The GitHub repository rajsinghkog/hydrophonic_system contains a labelled image folder "Final_Spinach_NPK_Dataset_Clean" with 4 categories: healthy, nitrogen deficiency, phosphorus deficiency, potassium deficiency. Examples follow, each with its label.

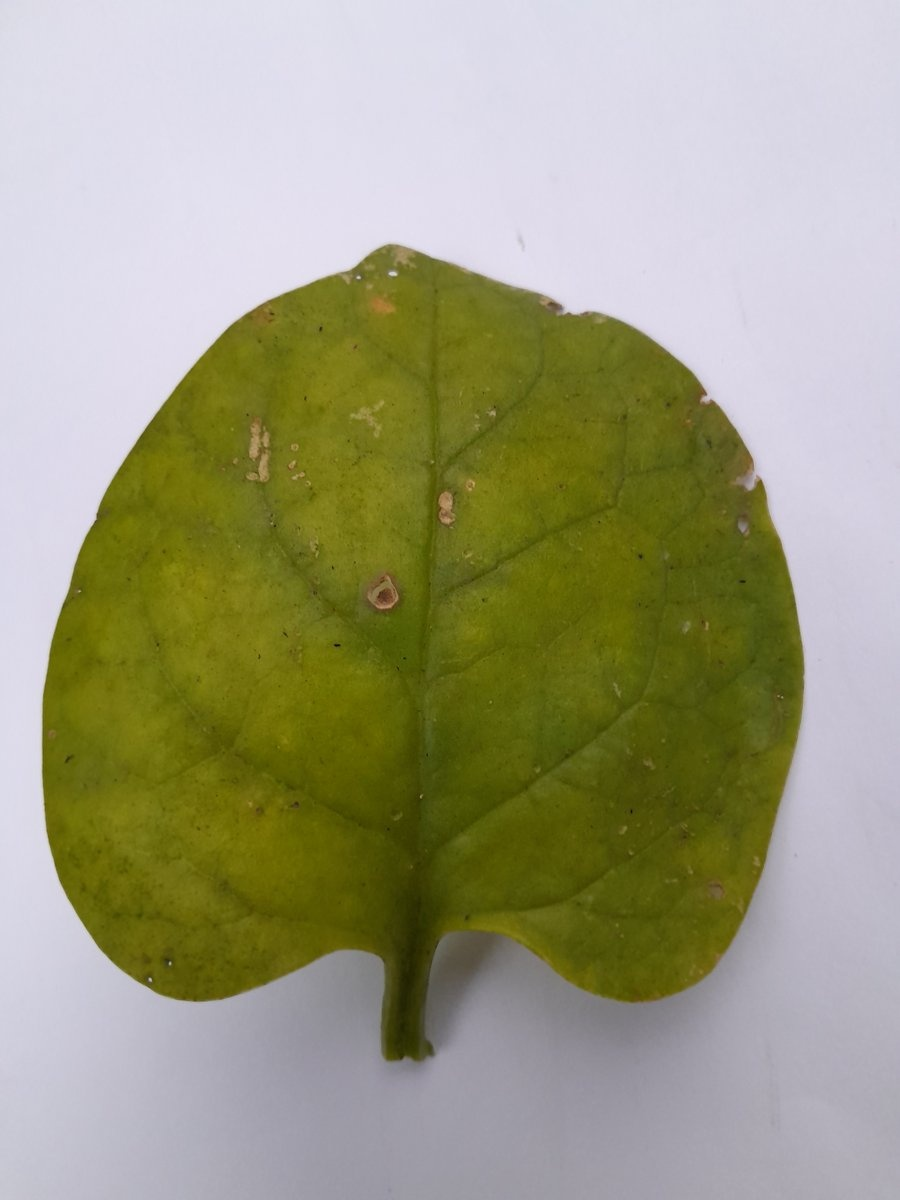
Label: nitrogen deficiency

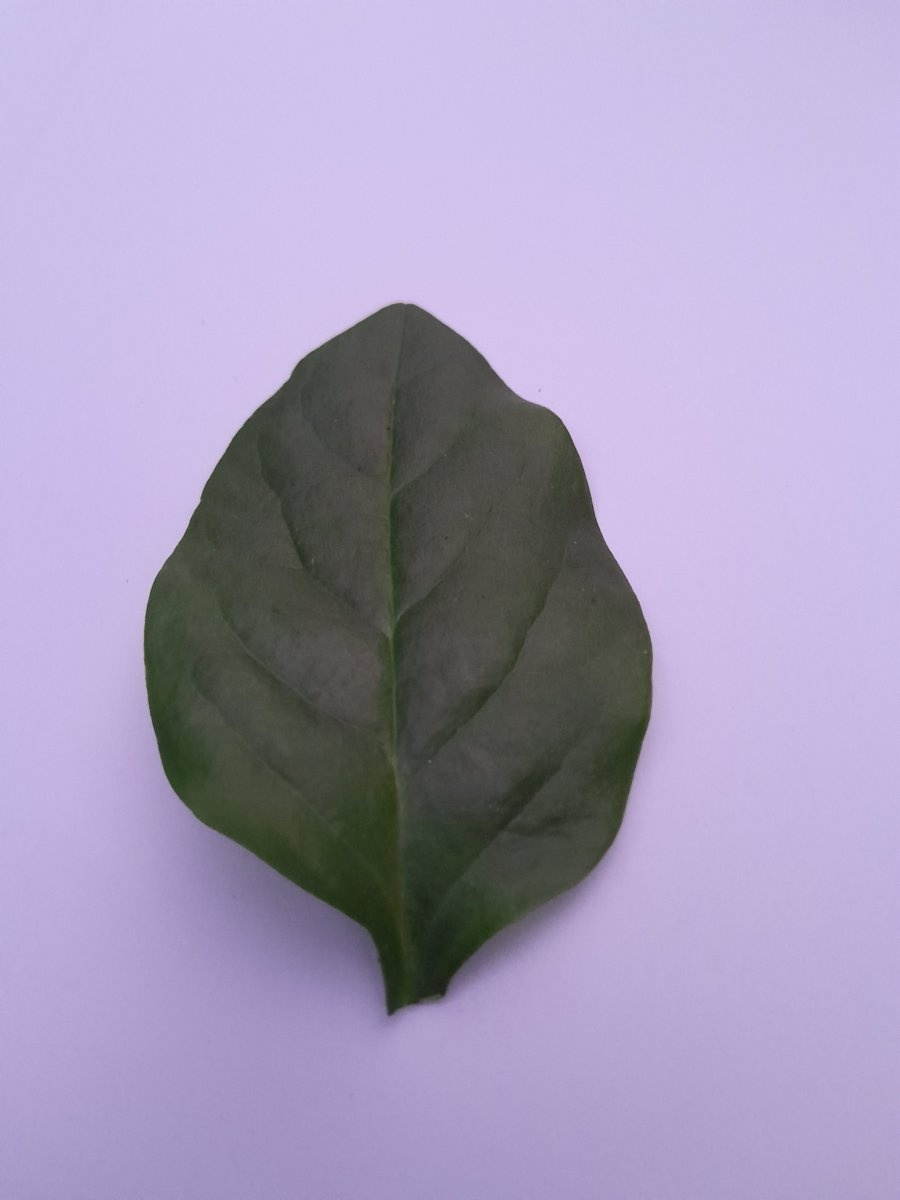
Label: phosphorus deficiency

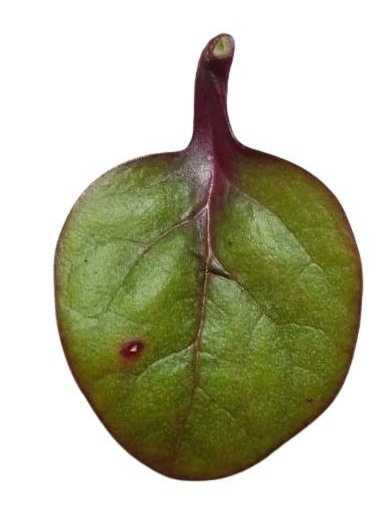
Label: potassium deficiency

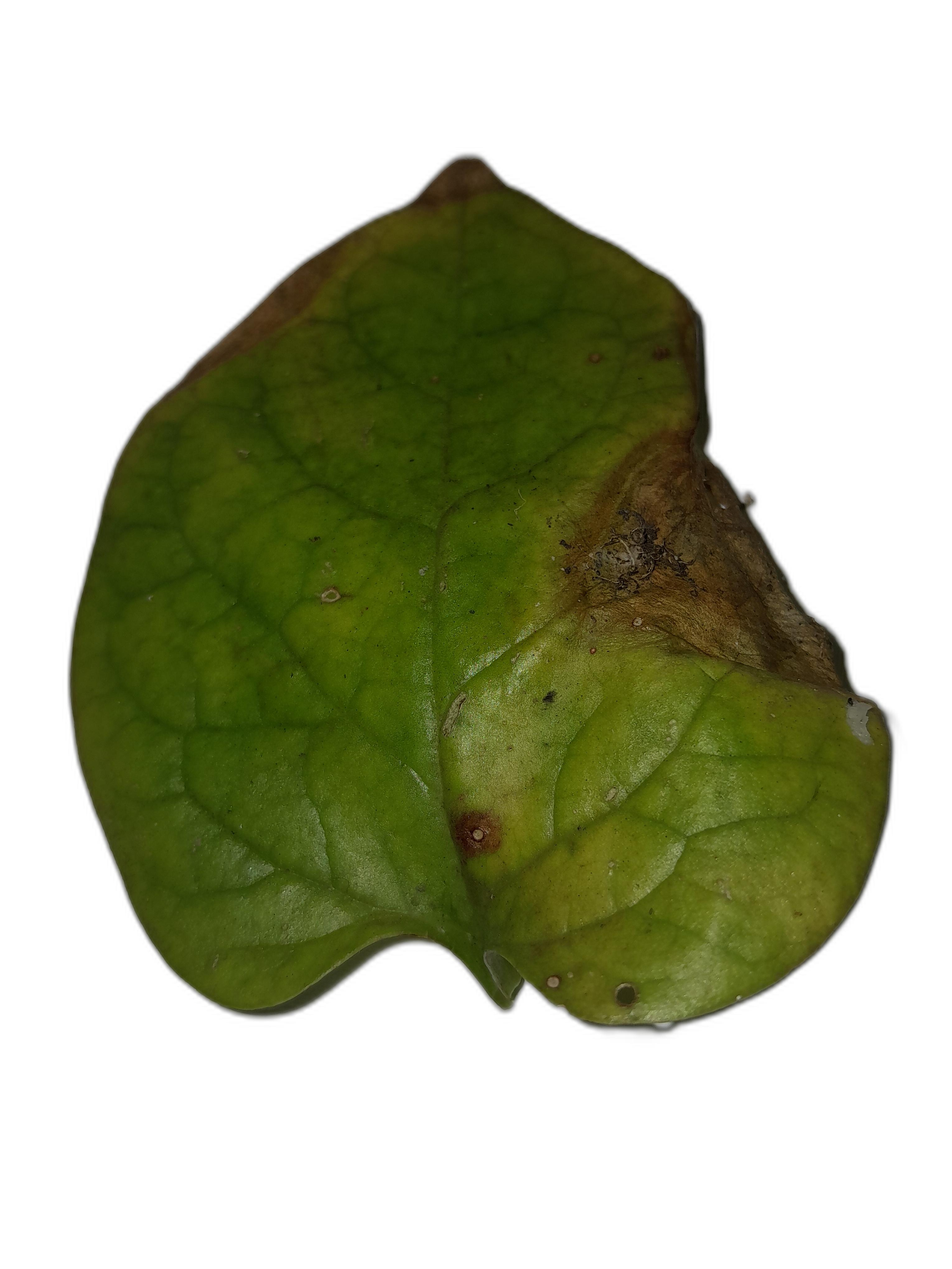
Label: nitrogen deficiency

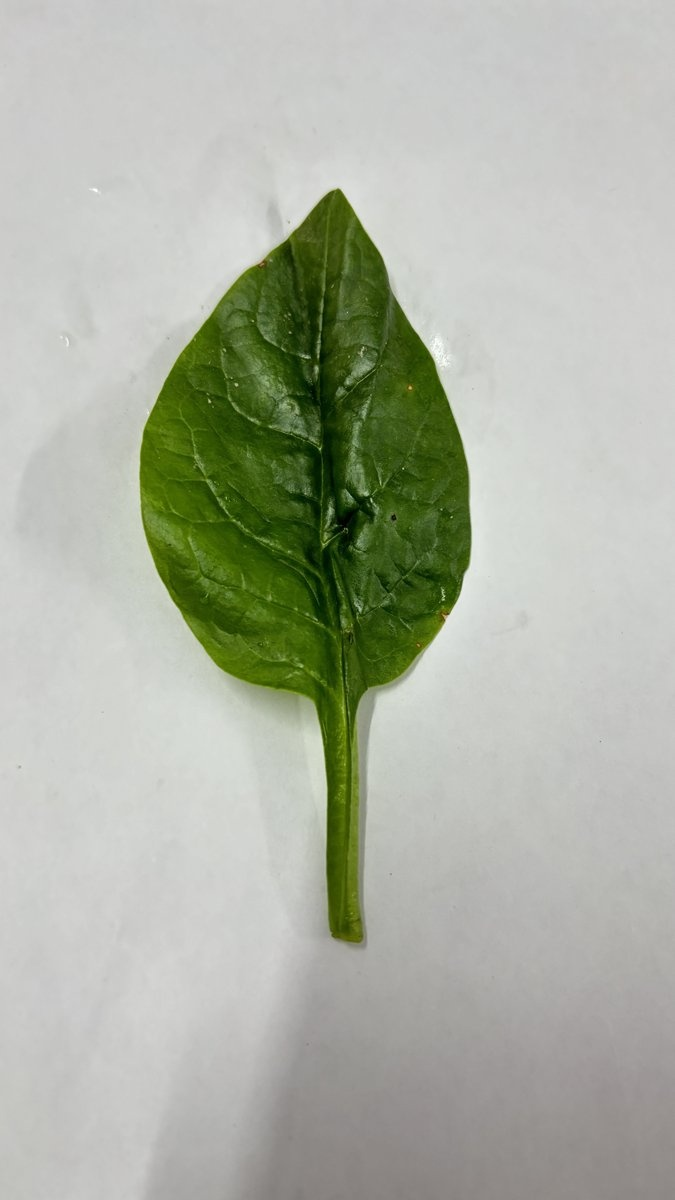
Label: healthy

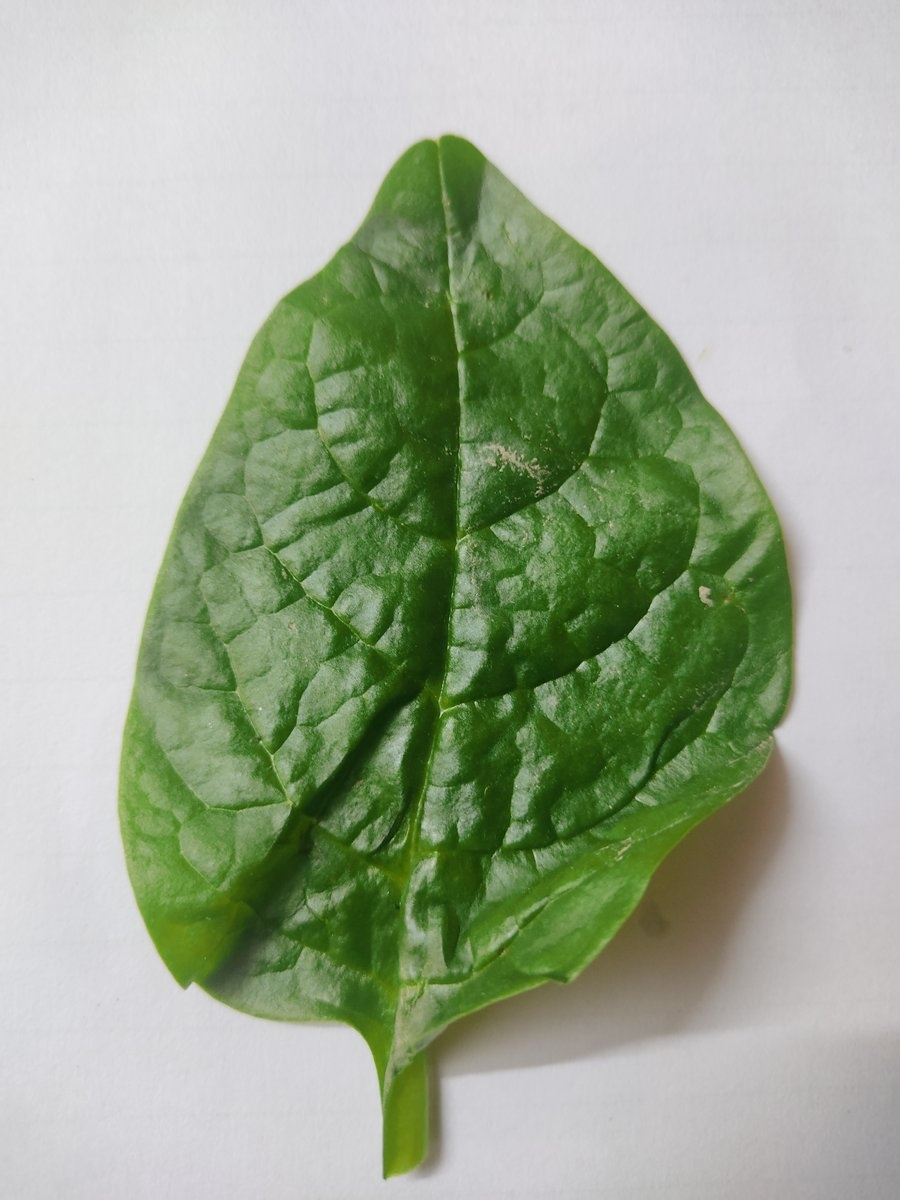
Label: healthy
